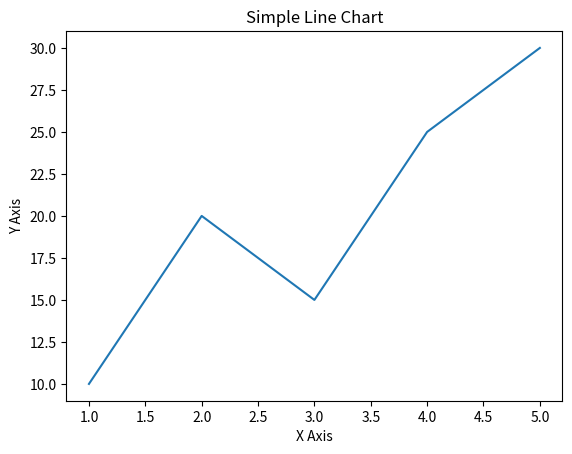

Generate this figure with matplotlib:
import matplotlib.pyplot as plt

# Sample data
x = [1, 2, 3, 4, 5]
y = [10, 20, 15, 25, 30]

plt.plot(x, y)

plt.xlabel("X Axis")
plt.ylabel("Y Axis")
plt.title("Simple Line Chart")

plt.show()
